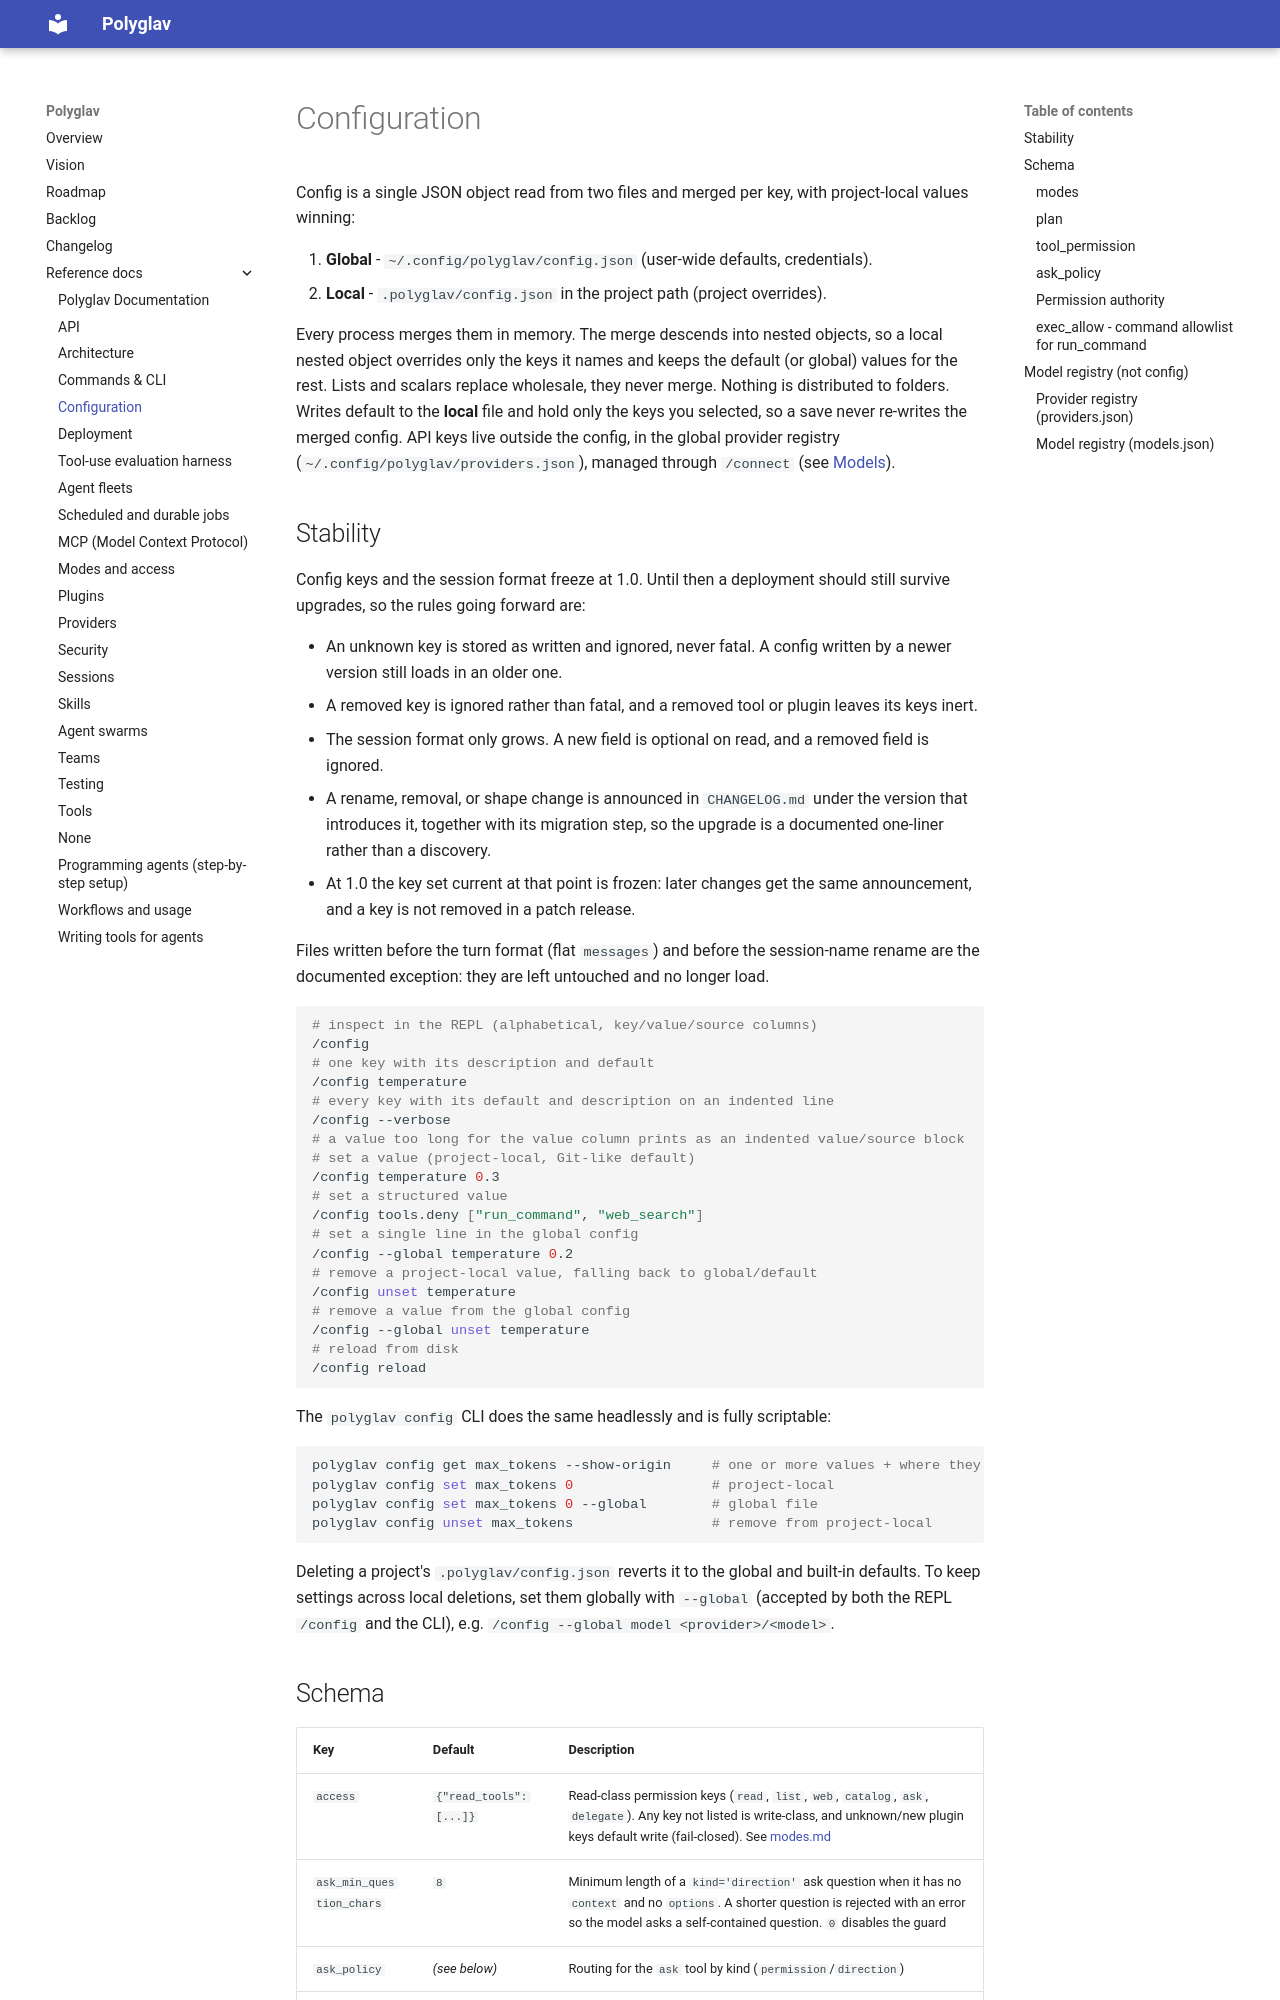

repository: polyglav/polyglav · page: reference/config/index.html · generator: mkdocs

# Configuration

Config is a single JSON object read from two files and merged per key, with project-local values winning:

1. **Global** - `~/.config/polyglav/config.json` (user-wide defaults, credentials).
2. **Local** - `.polyglav/config.json` in the project path (project overrides).

Every process merges them in memory. The merge descends into nested objects, so a local nested object overrides only the keys it names and keeps the default (or global) values for the rest. Lists and scalars replace wholesale, they never merge. Nothing is distributed to folders. Writes default to the **local** file and hold only the keys you selected, so a save never re-writes the merged config. API keys live outside the config, in the global provider registry (`~/.config/polyglav/providers.json`), managed through `/connect` (see [Models](#model-registry-not-config)).

## Stability

Config keys and the session format freeze at 1.0. Until then a deployment should still survive upgrades, so the rules going forward are:

- An unknown key is stored as written and ignored, never fatal. A config written by a newer version still loads in an older one.
- A removed key is ignored rather than fatal, and a removed tool or plugin leaves its keys inert.
- The session format only grows. A new field is optional on read, and a removed field is ignored.
- A rename, removal, or shape change is announced in `CHANGELOG.md` under the version that introduces it, together with its migration step, so the upgrade is a documented one-liner rather than a discovery.
- At 1.0 the key set current at that point is frozen: later changes get the same announcement, and a key is not removed in a patch release.

Files written before the turn format (flat `messages`) and before the session-name rename are the documented exception: they are left untouched and no longer load.

```bash
# inspect in the REPL (alphabetical, key/value/source columns)
/config
# one key with its description and default
/config temperature
# every key with its default and description on an indented line
/config --verbose
# a value too long for the value column prints as an indented value/source block
# set a value (project-local, Git-like default)
/config temperature 0.3
# set a structured value
/config tools.deny ["run_command", "web_search"]
# set a single line in the global config
/config --global temperature 0.2
# remove a project-local value, falling back to global/default
/config unset temperature
# remove a value from the global config
/config --global unset temperature
# reload from disk
/config reload
```

The `polyglav config` CLI does the same headlessly and is fully scriptable:

```bash
polyglav config get max_tokens --show-origin     # one or more values + where they come from
polyglav config set max_tokens 0                 # project-local
polyglav config set max_tokens 0 --global        # global file
polyglav config unset max_tokens                 # remove from project-local
```

Deleting a project's `.polyglav/config.json` reverts it to the global and built-in defaults. To keep settings across local deletions, set them globally with `--global` (accepted by both the REPL `/config` and the CLI), e.g. `/config --global model <provider>/<model>`.
